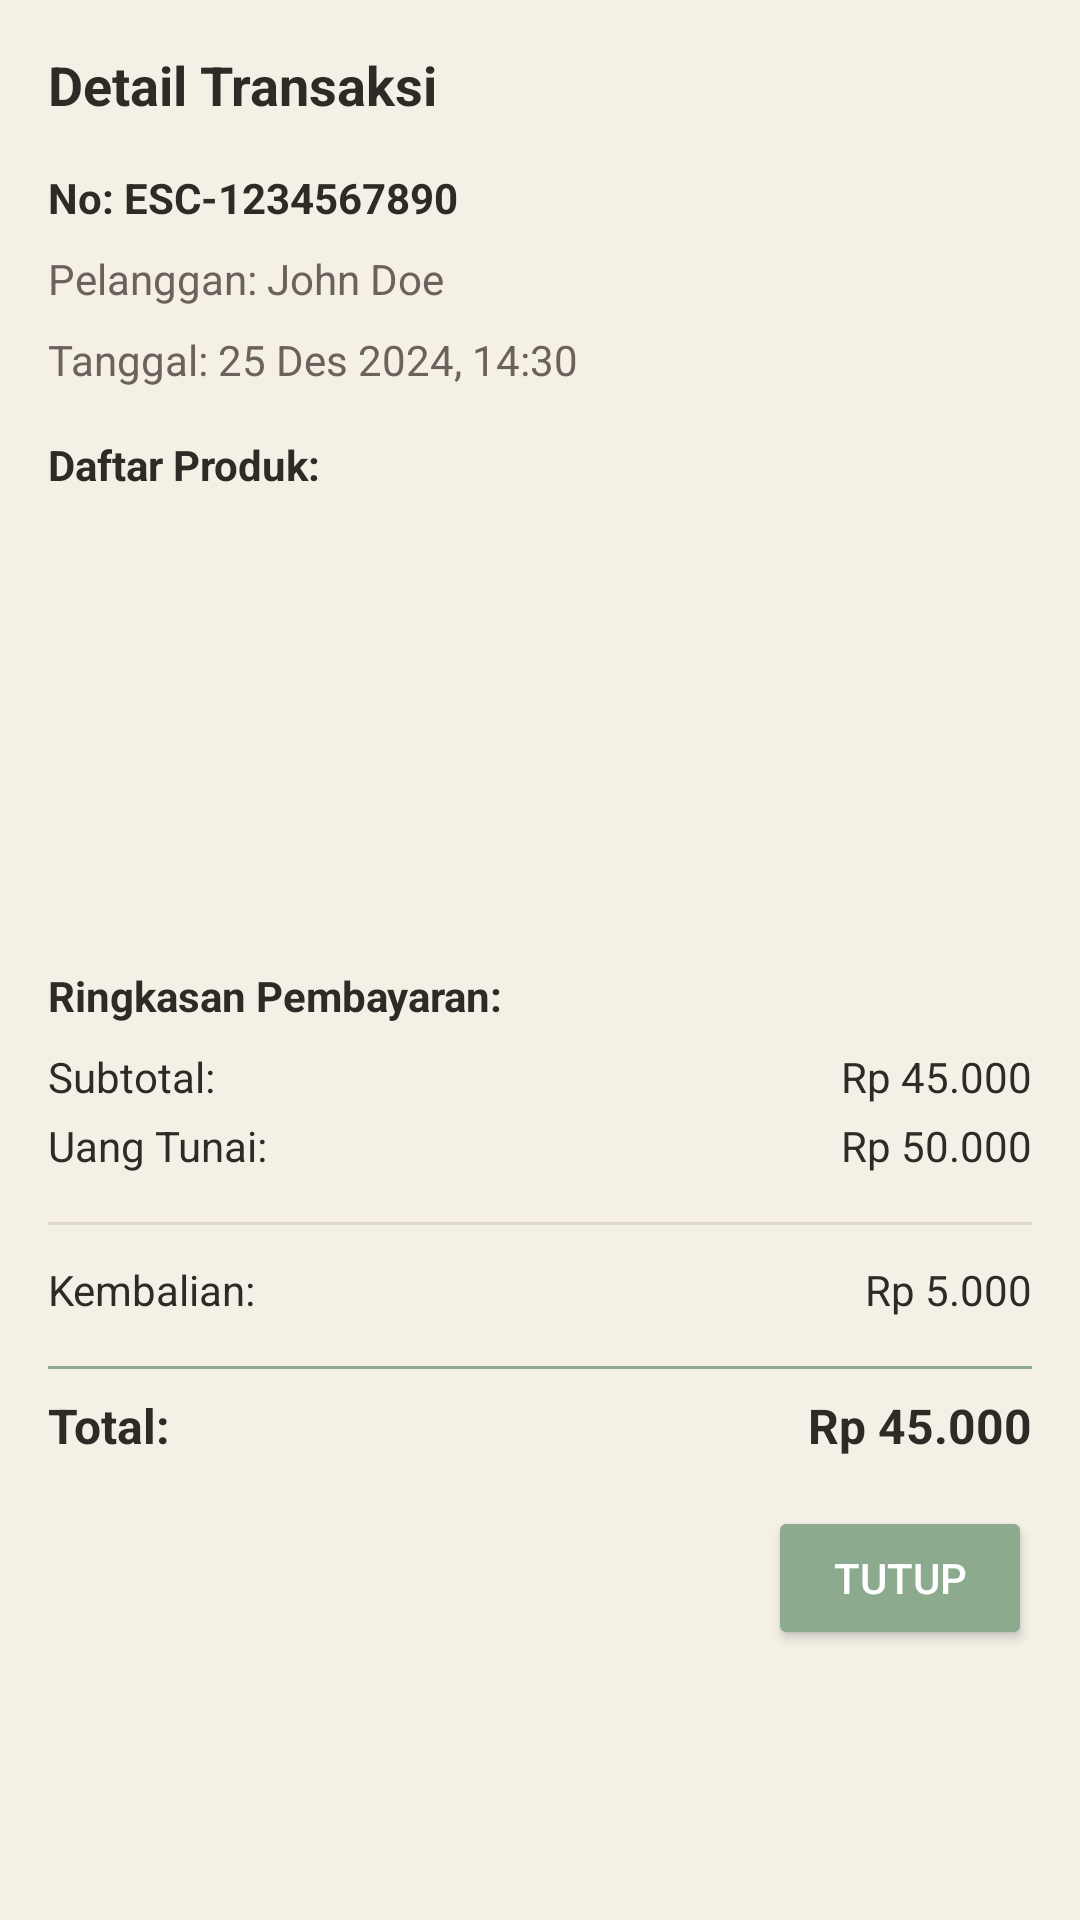

Produce the Android XML layout that renders to this screen, including the resource entries it uses.
<!-- AndroidManifest.xml: application theme Theme.Essycoff -->
<!-- res/layout/dialog_order_detail.xml -->
<ScrollView
    xmlns:android="http://schemas.android.com/apk/res/android"
    android:layout_width="match_parent"
    android:layout_height="wrap_content"
    android:padding="16dp">

    <LinearLayout
        android:layout_width="match_parent"
        android:layout_height="wrap_content"
        android:orientation="vertical">

        <TextView
            android:layout_width="wrap_content"
            android:layout_height="wrap_content"
            android:text="Detail Transaksi"
            android:textSize="18sp"
            android:textStyle="bold"
            android:textColor="@color/text_primary"
            android:layout_marginBottom="16dp" />

        <TextView
            android:id="@+id/textViewOrderNumberDetail"
            android:layout_width="wrap_content"
            android:layout_height="wrap_content"
            android:text="No: ESC-1234567890"
            android:textStyle="bold"
            android:textColor="@color/text_primary"
            android:layout_marginBottom="8dp" />

        <TextView
            android:id="@+id/textViewCustomerNameDetail"
            android:layout_width="wrap_content"
            android:layout_height="wrap_content"
            android:text="Pelanggan: John Doe"
            android:textColor="@color/text_secondary"
            android:layout_marginBottom="8dp" />

        <TextView
            android:id="@+id/textViewDateDetail"
            android:layout_width="wrap_content"
            android:layout_height="wrap_content"
            android:text="Tanggal: 25 Des 2024, 14:30"
            android:textColor="@color/text_secondary"
            android:layout_marginBottom="16dp" />

        <TextView
            android:layout_width="wrap_content"
            android:layout_height="wrap_content"
            android:text="Daftar Produk:"
            android:textStyle="bold"
            android:textColor="@color/text_primary"
            android:layout_marginBottom="8dp" />

        <androidx.recyclerview.widget.RecyclerView
            android:id="@+id/recyclerViewOrderItems"
            android:layout_width="match_parent"
            android:layout_height="150dp"
            android:padding="8dp"
            android:clipToPadding="false" />

        <TextView
            android:layout_width="wrap_content"
            android:layout_height="wrap_content"
            android:text="Ringkasan Pembayaran:"
            android:textStyle="bold"
            android:textColor="@color/text_primary"
            android:layout_marginBottom="8dp" />

        <LinearLayout
            android:layout_width="match_parent"
            android:layout_height="wrap_content"
            android:orientation="horizontal"
            android:gravity="center_vertical"
            android:layout_marginBottom="4dp">

            <TextView
                android:layout_width="0dp"
                android:layout_height="wrap_content"
                android:layout_weight="1"
                android:text="Subtotal:"
                android:textColor="@color/text_primary" />

            <TextView
                android:id="@+id/textViewSubtotalDetail"
                android:layout_width="wrap_content"
                android:layout_height="wrap_content"
                android:text="Rp 45.000"
                android:textColor="@color/text_primary" />
        </LinearLayout>

        <LinearLayout
            android:layout_width="match_parent"
            android:layout_height="wrap_content"
            android:orientation="horizontal"
            android:gravity="center_vertical"
            android:layout_marginBottom="4dp">

            <TextView
                android:layout_width="0dp"
                android:layout_height="wrap_content"
                android:layout_weight="1"
                android:text="Uang Tunai:"
                android:textColor="@color/text_primary" />

            <TextView
                android:id="@+id/textViewCashDetail"
                android:layout_width="wrap_content"
                android:layout_height="wrap_content"
                android:text="Rp 50.000"
                android:textColor="@color/text_primary" />
        </LinearLayout>

        <View
            android:layout_width="match_parent"
            android:layout_height="1dp"
            android:layout_marginVertical="12dp"
            android:background="@color/divider" />

        <LinearLayout
            android:layout_width="match_parent"
            android:layout_height="wrap_content"
            android:orientation="horizontal"
            android:gravity="center_vertical"
            android:layout_marginBottom="8dp">

            <TextView
                android:layout_width="0dp"
                android:layout_height="wrap_content"
                android:layout_weight="1"
                android:text="Kembalian:"
                android:textColor="@color/text_primary" />

            <TextView
                android:id="@+id/textViewChangeDetail"
                android:layout_width="wrap_content"
                android:layout_height="wrap_content"
                android:text="Rp 5.000"
                android:textColor="@color/text_primary" />
        </LinearLayout>

        <View
            android:layout_width="match_parent"
            android:layout_height="1dp"
            android:background="@color/primary"
            android:layout_marginVertical="8dp" />

        <LinearLayout
            android:layout_width="match_parent"
            android:layout_height="wrap_content"
            android:orientation="horizontal"
            android:gravity="center_vertical"
            android:layout_marginBottom="16dp">

            <TextView
                android:layout_width="0dp"
                android:layout_height="wrap_content"
                android:layout_weight="1"
                android:text="Total:"
                android:textStyle="bold"
                android:textSize="16sp"
                android:textColor="@color/text_primary" />

            <TextView
                android:id="@+id/textViewTotalDetail"
                android:layout_width="wrap_content"
                android:layout_height="wrap_content"
                android:text="Rp 45.000"
                android:textStyle="bold"
                android:textSize="16sp"
                android:textColor="@color/text_primary" />
        </LinearLayout>

        <Button
            android:id="@+id/btnClose"
            android:layout_width="wrap_content"
            android:layout_height="wrap_content"
            android:text="Tutup"
            android:layout_gravity="end"
            android:textColor="@color/on_primary"
            android:backgroundTint="@color/primary" />

    </LinearLayout>
</ScrollView>
<!-- resources referenced by this layout -->
<resources>
  <color name="divider">#E0D8CC</color>
  <color name="on_primary">#FFFFFF</color>
  <color name="primary">#8BAA8E</color>
  <color name="text_primary">#2E2A25</color>
  <color name="text_secondary">#6B635B</color>
  <style name="Theme.Essycoff" parent="Theme.Material3.DayNight.NoActionBar">
          
          <item name="colorPrimary">@color/primary</item>
          <item name="colorPrimaryDark">@color/primary_dark</item>
          <item name="colorSecondary">@color/secondary</item>
          <item name="colorAccent">@color/accent</item>
          
          
          <item name="android:windowBackground">@color/background</item>
          <item name="colorSurface">@color/surface</item>
          <item name="android:colorBackground">@color/background</item>
          
          
          <item name="colorOnPrimary">@color/on_primary</item>
          <item name="colorOnSecondary">@color/on_primary</item>
          <item name="colorOnSurface">@color/on_surface</item>
          <item name="colorOnBackground">@color/text_primary</item>
          <item name="android:textColorPrimary">@color/text_primary</item>
          <item name="android:textColorSecondary">@color/text_secondary</item>
          <item name="android:textColorHint">@color/text_hint</item>
          
          
          <item name="colorError">@color/error</item>
          <item name="colorOnError">@color/white</item>
          
          
          <item name="colorControlNormal">@color/text_hint</item>
          <item name="colorControlActivated">@color/primary</item>
          <item name="colorControlHighlight">@color/primary</item>
          
          
          <item name="android:statusBarColor">@color/background</item>
          <item name="android:windowLightStatusBar">false</item>
          
          
          <item name="android:navigationBarColor">@color/background</item>
          <item name="android:windowLightNavigationBar">false</item>
      </style>
  <color name="primary_dark">#6F8F72</color>
  <color name="secondary">#8B5E3C</color>
  <color name="accent">#8B5E3C</color>
  <color name="background">#F5F0E6</color>
  <color name="surface">#FFFFFF</color>
  <color name="on_surface">#2E2A25</color>
  <color name="text_hint">#9C938A</color>
  <color name="error">#B00020</color>
  <color name="white">#FFFFFFFF</color>
</resources>
